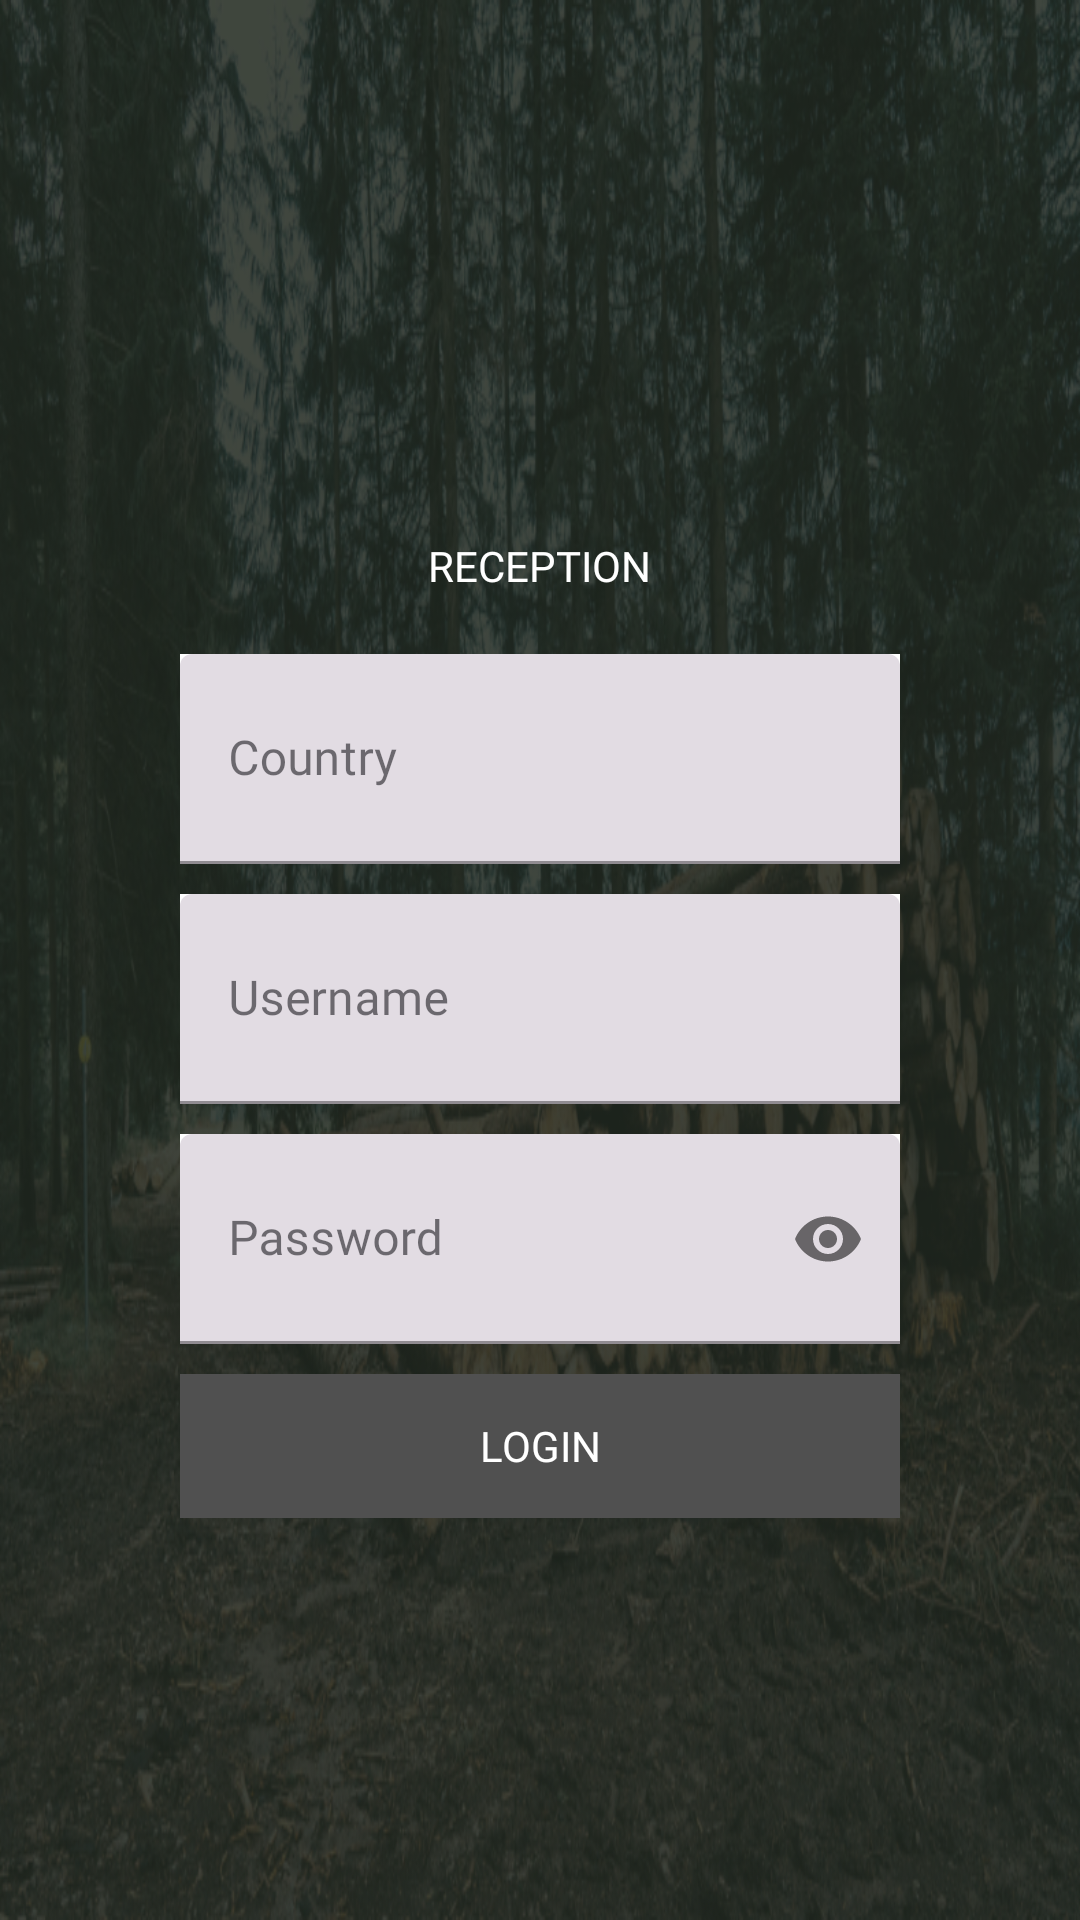

Produce the Android XML layout that renders to this screen, including the resource entries it uses.
<!-- AndroidManifest.xml: activity theme Theme.CodrinGreenReception -->
<!-- res/layout/activity_login.xml -->
<?xml version="1.0" encoding="utf-8"?>
<ScrollView xmlns:android="http://schemas.android.com/apk/res/android"
    xmlns:app="http://schemas.android.com/apk/res-auto"
    android:layout_width="match_parent"
    android:layout_height="match_parent">

    <LinearLayout
        android:layout_width="match_parent"
        android:layout_height="wrap_content"
        android:layout_gravity="center_vertical"
        android:gravity="center_vertical"
        android:orientation="vertical">

        <androidx.appcompat.widget.AppCompatImageView
            android:id="@+id/ivLogo"
            android:layout_width="120dp"
            android:layout_height="60dp"
            android:layout_gravity="center"
            android:src="@drawable/cgrlogo" />

        <androidx.appcompat.widget.AppCompatTextView
            android:id="@+id/txtAppName"
            android:layout_width="wrap_content"
            android:layout_height="wrap_content"
            android:layout_gravity="center"
            android:layout_marginTop="10dp"
            android:fontFamily="@font/montserrat_semibold"
            android:text="Reception"
            android:textAllCaps="true"
            android:textColor="@color/white"
            android:textSize="14sp" />

        <LinearLayout
            android:layout_width="match_parent"
            android:layout_height="wrap_content"
            android:layout_marginStart="60dp"
            android:layout_marginTop="20dp"
            android:layout_marginEnd="60dp"
            android:layout_marginBottom="20dp"
            android:gravity="center"
            android:orientation="vertical">

            <com.google.android.material.textfield.TextInputLayout
                android:id="@+id/tiCountry"
                style="@style/Widget.MaterialComponents.TextInputLayout.FilledBox"
                android:layout_width="match_parent"
                android:layout_height="wrap_content"
                android:background="@color/white"
                android:hint="Country"
                app:hintTextAppearance="@style/TextHint">

                <com.google.android.material.textfield.TextInputEditText
                    android:id="@+id/etCountry"
                    android:layout_width="match_parent"
                    android:layout_height="70dp"
                    android:drawableEnd="@drawable/ic_arrow_down_vector"
                    android:fontFamily="@font/montserrat_semibold" />
            </com.google.android.material.textfield.TextInputLayout>

            <com.google.android.material.textfield.TextInputLayout
                android:id="@+id/tiUsername"
                style="@style/Widget.MaterialComponents.TextInputLayout.FilledBox"
                android:layout_width="match_parent"
                android:layout_height="wrap_content"
                android:layout_marginTop="10dp"
                android:background="@color/white"
                android:hint="Username"
                app:hintTextAppearance="@style/TextHint">

                <com.google.android.material.textfield.TextInputEditText
                    android:id="@+id/etUsername"
                    android:layout_width="match_parent"
                    android:layout_height="70dp"
                    android:fontFamily="@font/montserrat_semibold" />
            </com.google.android.material.textfield.TextInputLayout>

            <com.google.android.material.textfield.TextInputLayout
                android:id="@+id/password"
                style="@style/Widget.MaterialComponents.TextInputLayout.FilledBox"
                android:layout_width="match_parent"
                android:layout_height="wrap_content"
                android:layout_marginTop="10dp"
                android:background="@color/white"
                android:hint="Password"
                app:hintTextAppearance="@style/TextHint"
                app:passwordToggleEnabled="true">

                <com.google.android.material.textfield.TextInputEditText
                    android:id="@+id/etPassword"
                    android:layout_width="match_parent"
                    android:layout_height="70dp"
                    android:fontFamily="@font/montserrat_semibold"
                    android:inputType="textPassword" />
            </com.google.android.material.textfield.TextInputLayout>

            <androidx.appcompat.widget.AppCompatButton
                android:id="@+id/btnLogin"
                android:layout_width="300dp"
                android:layout_height="wrap_content"
                android:layout_gravity="center"
                android:layout_marginTop="10dp"
                android:layout_marginBottom="5dp"
                android:background="@drawable/bg_button"
                android:enabled="false"
                android:fontFamily="@font/montserrat_semibold"
                android:text="Login"
                android:textColor="#fff" />
        </LinearLayout>
    </LinearLayout>
</ScrollView>
<!-- resources referenced by this layout -->
<resources>
  <color name="white">#FFFFFFFF</color>
  <!-- drawable bg_button (drawable) -->
  <?xml version="1.0" encoding="utf-8"?>
  <selector xmlns:android="http://schemas.android.com/apk/res/android">
      <item android:drawable="@color/colorDarkGrey" android:state_enabled="false" />
      <item android:drawable="@color/colorDarkForest" android:state_enabled="true" />
  </selector>
  <style name="TextHint">
          <item name="android:textSize">12sp</item>
          <item name="android:textColor">@color/white</item>
          <item name="android:fontFamily">@font/montserrat_semibold</item>
      </style>
  <style name="Theme.CodrinGreenReception" parent="Theme.Material3.Light.NoActionBar">
          <item name="android:windowBackground">@drawable/app_bg</item>
          <item name="colorAccent">@color/teal_200</item>
          <item name="colorPrimary">@color/notificationBarColor</item>
          <item name="colorPrimaryDark">@color/secondaryColor</item>
      </style>
  <color name="colorDarkGrey">#505050</color>
  <color name="colorDarkForest">#5b8248</color>
  <!-- drawable app_bg: png bitmap (drawable-xxhdpi, 529763 bytes) -->
  <color name="teal_200">#FF03DAC5</color>
  <color name="notificationBarColor">#252b23</color>
  <color name="secondaryColor">#252b23</color>
</resources>
